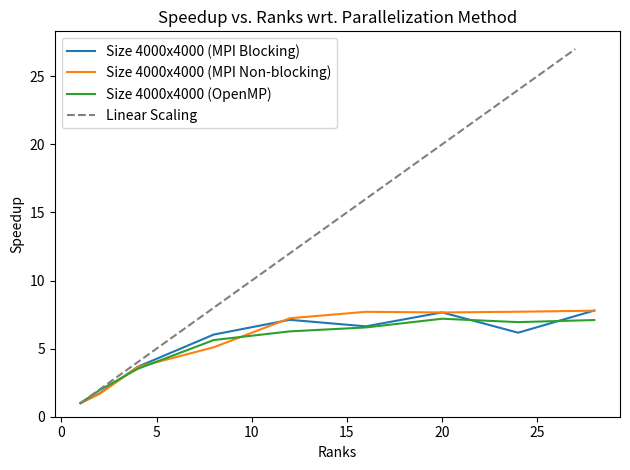

Reproduce this figure in Python.
import matplotlib.pyplot as plt
import numpy as np

thread_vals = [ 1. ,  2. ,  4. ,  8. , 12. , 16. , 20. , 24. , 28.]
openmp = [1.    ,     1.94814376, 3.51000542, 5.62902385, 6.2670701,  6.55621079, 7.19517147, 6.9463706,  7.10011583]
blocking = [1. , 1.70658713, 3.65920789, 6.03175329, 7.11533967, 6.63646273, 7.6627618,  6.16967209, 7.79815429]
nonblocking = [1.         , 1.672007,   3.64241605, 5.09933547, 7.23129003, 7.70275802, 7.65674244, 7.70901879, 7.78648365]

plt.plot(thread_vals, blocking, label=f'Size 4000x4000 (MPI Blocking)')
plt.plot(thread_vals, nonblocking, label=f'Size 4000x4000 (MPI Non-blocking)')
plt.plot(thread_vals, openmp, label=f'Size 4000x4000 (OpenMP)')

threads = np.arange(1, 28)
plt.plot(threads, threads, '--', label='Linear Scaling', color='gray')

plt.xlabel('Ranks')
plt.ylabel('Speedup')
plt.ylim(0, None)
plt.title('Speedup vs. Ranks wrt. Parallelization Method')
plt.legend()
plt.tight_layout()
plt.savefig("compare2_speedup.png")
plt.show()
